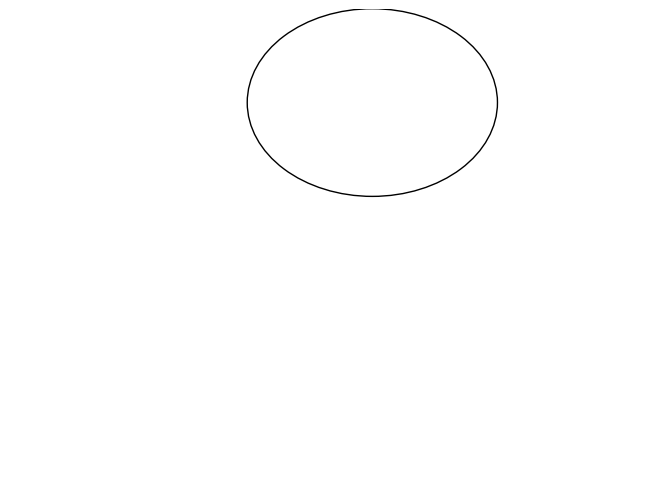

Write the Python code that produced this figure. (Note: this script raises an exception after producing the figure.)
from matplotlib.patches import Circle
import matplotlib.pyplot as plt
from matplotlib.transforms import Bbox
import numpy as np
import random
import csv
with open('labels.csv', 'w', newline='') as file:
    writer = csv.writer(file)
    writer.writerow(["Filename", "i", "x","y","r"])
                
    for i in range(50000):
        if i % 1000 == 0:
            print(i)
        fig = plt.figure()

        x = random.uniform(0, 1)
        y = random.uniform(0, 1)
        r = random.uniform(0, 1)
        name = "circleixyr_{}_{:.3f}_{:.3f}_{:.3f}".format(i,x,y,r)
        e = Circle( xy=(x, y), radius= r )
        ax = plt.gca()  # ax = subplot( 1,1,1 )
        ax.add_artist(e)
        #print(ax.bbox)
        bb = ax.bbox
        bb._bbox = Bbox(np.array([[0.0, 0.0], [1.0, 1.0]], float))
        e.set_clip_box(ax.bbox)
        e.set_edgecolor( "black" )
        e.set_facecolor( "none" )  # "none" not None
        e.set_alpha( 1 )
        plt.axis('off')
        base = '/data/mialab/users/washbee/circles/'
        plt.savefig("{}{}.png".format(base,name), bbox_inches='tight')
        plt.close(fig)

        writer.writerow(["{}{}.png".format(base,name), i, x, y, r])
        
